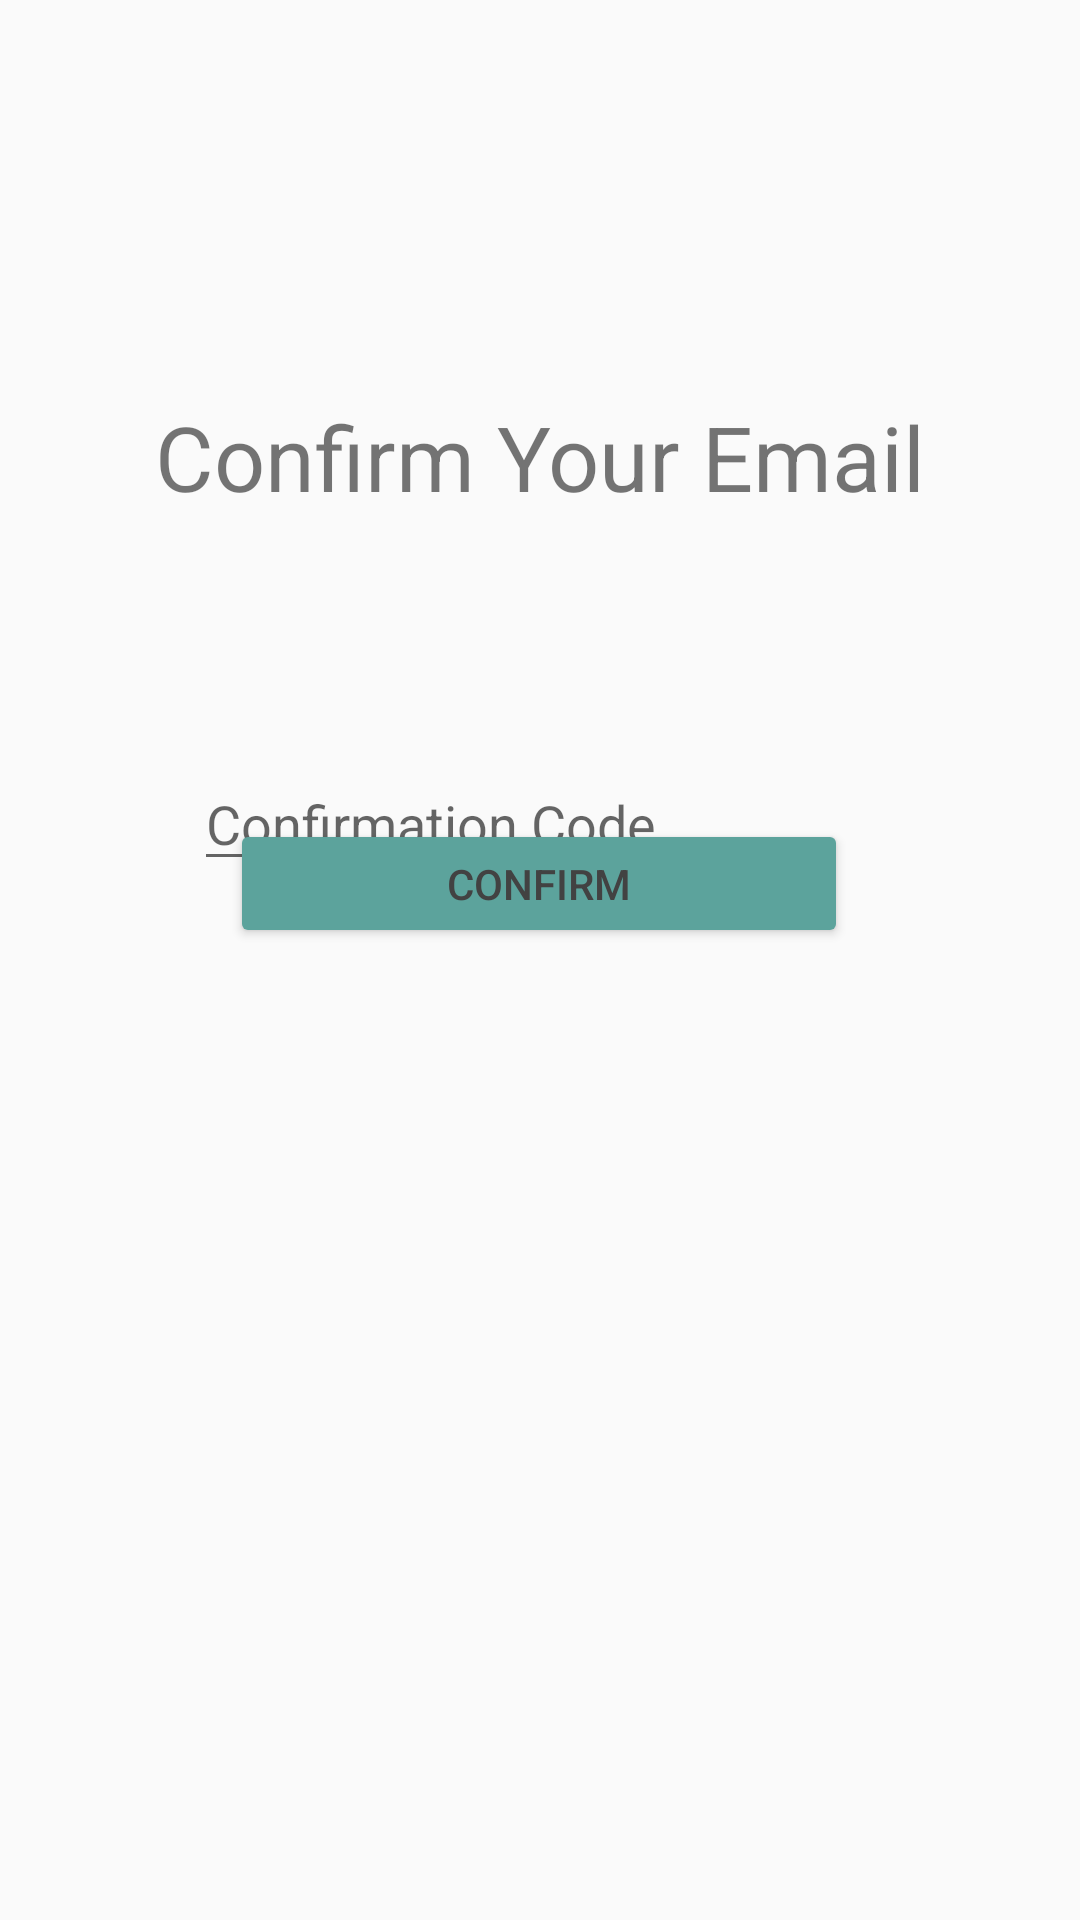

This screen was rendered from an Android layout file. Write that file and the resources it references.
<!-- AndroidManifest.xml: application theme Theme.Taskmaster -->
<!-- res/layout/activity_email_confirmation.xml -->
<?xml version="1.0" encoding="utf-8"?>
<androidx.constraintlayout.widget.ConstraintLayout xmlns:android="http://schemas.android.com/apk/res/android"
    xmlns:app="http://schemas.android.com/apk/res-auto"
    xmlns:tools="http://schemas.android.com/tools"
    android:id="@+id/back"
    android:layout_width="match_parent"
    android:layout_height="match_parent"
    tools:context=".EmailConfirmation">

    <TextView
        android:id="@+id/textView2"
        android:layout_width="wrap_content"
        android:layout_height="wrap_content"
        android:layout_marginTop="132dp"
        android:text="Confirm Your Email"
        android:textSize="30sp"
        app:layout_constraintEnd_toEndOf="parent"
        app:layout_constraintStart_toStartOf="parent"
        app:layout_constraintTop_toTopOf="parent" />

    <EditText
        android:id="@+id/ConfirmCode"
        android:layout_width="wrap_content"
        android:layout_height="wrap_content"
        android:layout_marginTop="80dp"
        android:ems="10"
        android:hint="Confirmation Code"
        android:inputType="number"
        app:layout_constraintBottom_toTopOf="@+id/btnConfirm"
        app:layout_constraintEnd_toEndOf="parent"
        app:layout_constraintHorizontal_bias="0.432"
        app:layout_constraintStart_toStartOf="parent"
        app:layout_constraintTop_toBottomOf="@+id/textView2"
        app:layout_constraintVertical_bias="0.012" />

    <Button
        android:id="@+id/btnConfirm"
        android:layout_width="206dp"
        android:layout_height="43dp"
        android:layout_marginTop="40dp"
        android:layout_marginBottom="324dp"
        android:backgroundTint="#5CA39C"
        android:onClick="onConfirmButtonPressed"
        android:text="Confirm"
        android:textColor="@color/cardview_dark_background"
        app:layout_constraintBottom_toBottomOf="parent"
        app:layout_constraintEnd_toEndOf="parent"
        app:layout_constraintHorizontal_bias="0.497"
        app:layout_constraintStart_toStartOf="parent"
        app:layout_constraintVertical_bias="0.0" />
</androidx.constraintlayout.widget.ConstraintLayout>
<!-- resources referenced by this layout -->
<resources>
  <style name="Theme.Taskmaster" parent="Theme.AppCompat.Light.DarkActionBar">
          
          <item name="colorPrimary">@color/purple_500</item>
          <item name="colorPrimaryDark">@color/purple_700</item>
          <item name="colorAccent">@color/teal_200</item>
          
      </style>
  <!-- not gathered from this repository: default colours our renderer supplied (Android Studio template values) -->
  <color name="purple_500">#FF6200EE</color>
  <color name="purple_700">#FF3700B3</color>
  <color name="teal_200">#FF03DAC5</color>
</resources>
